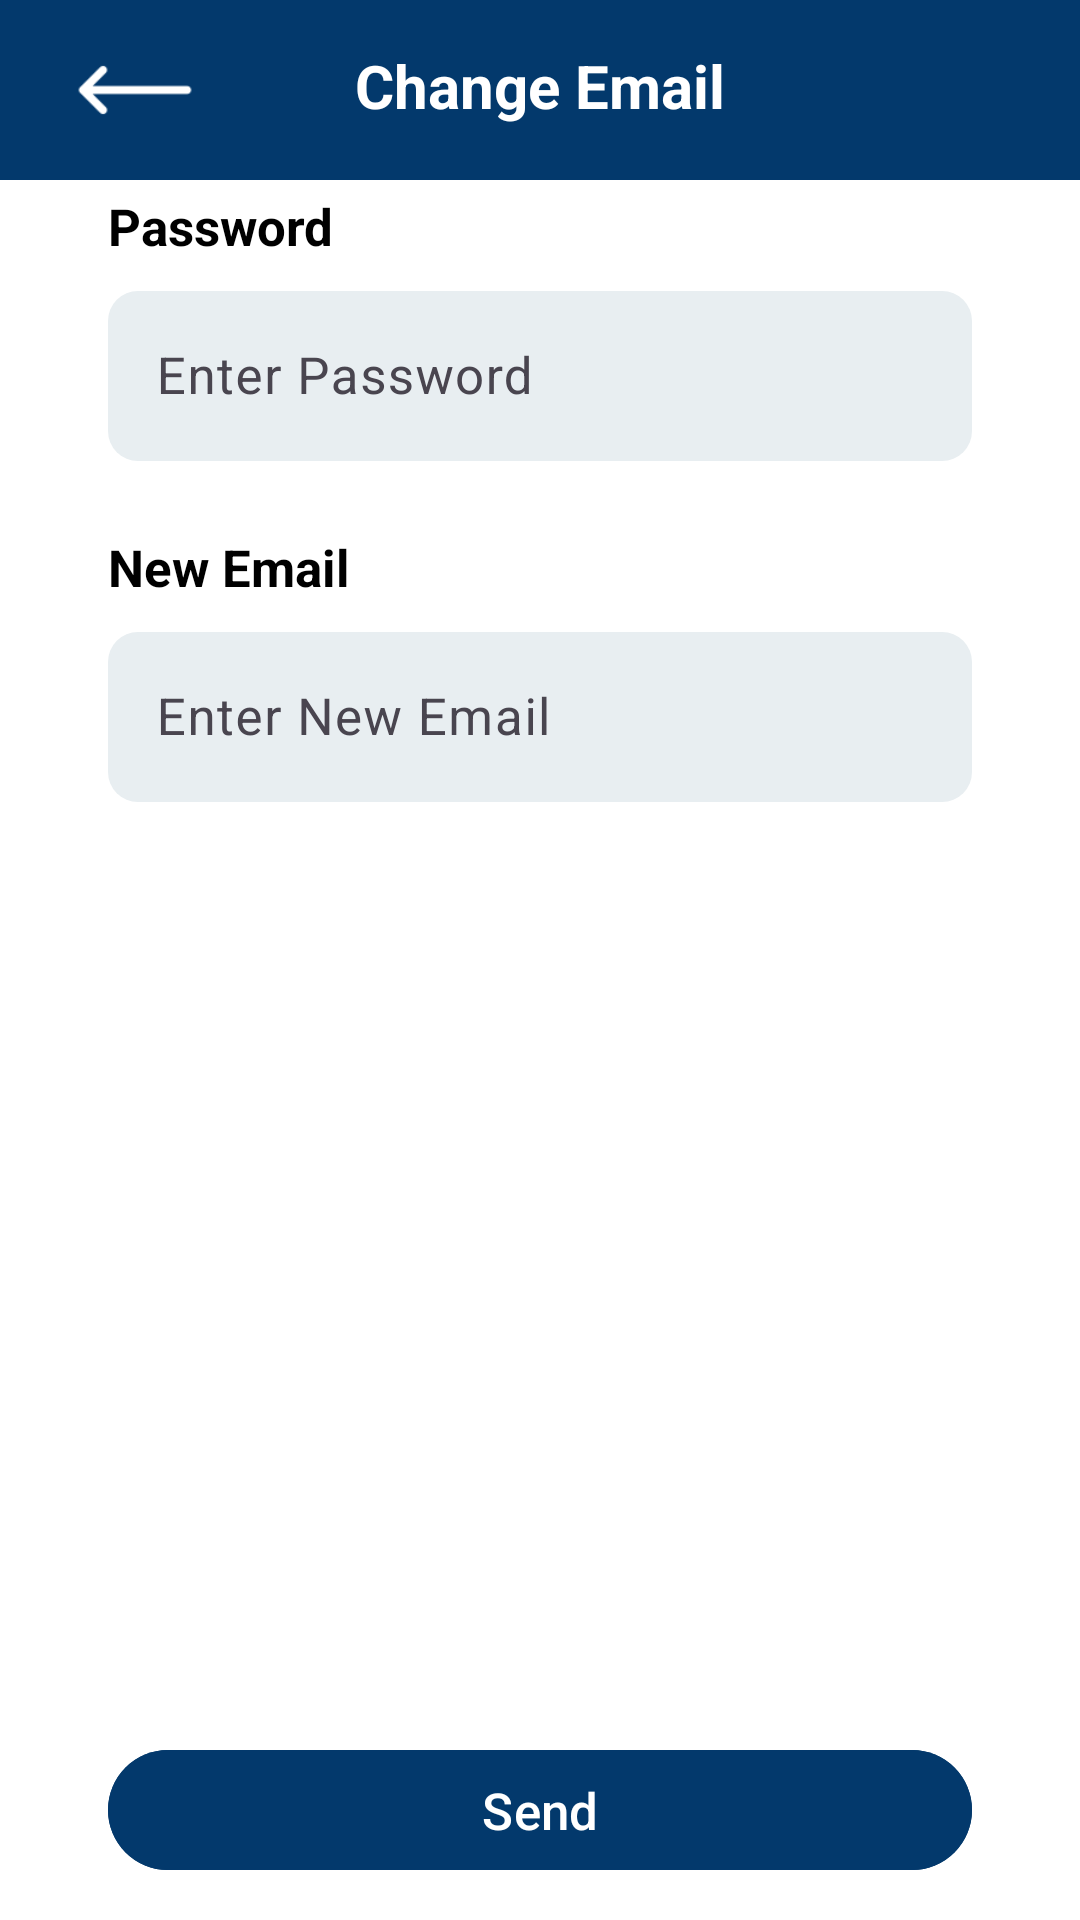

The Android layout XML behind this screen, and the referenced resources:
<!-- AndroidManifest.xml: application theme Theme.CampusMarketplace -->
<!-- res/layout/fragment_change_email.xml -->
<?xml version="1.0" encoding="utf-8"?>
<layout xmlns:android="http://schemas.android.com/apk/res/android"
    xmlns:app="http://schemas.android.com/apk/res-auto"
    xmlns:tools="http://schemas.android.com/tools">

    <androidx.constraintlayout.widget.ConstraintLayout
        android:id="@+id/main"
        android:layout_width="match_parent"
        android:layout_height="match_parent"
        android:background="@color/white"
        tools:context=".ChangeEmailFragment">

        <androidx.constraintlayout.widget.ConstraintLayout
            android:id="@+id/app_bar"
            android:layout_width="match_parent"
            android:layout_height="60dp"
            android:background="@color/blue_Dark"
            android:orientation="horizontal"
            app:layout_constraintEnd_toEndOf="parent"
            app:layout_constraintStart_toStartOf="parent"
            app:layout_constraintTop_toTopOf="parent">

            <ImageButton
                android:id="@+id/btnUp"
                android:layout_width="70dp"
                android:layout_height="40dp"
                android:layout_marginLeft="10dp"
                android:layout_marginTop="10dp"
                android:background="@color/blue_Dark"
                android:scaleType="fitCenter"
                android:src="@drawable/back_arrow"
                app:layout_constraintStart_toStartOf="parent"
                app:layout_constraintTop_toTopOf="parent" />

            <TextView
                android:layout_width="wrap_content"
                android:layout_height="wrap_content"
                android:layout_margin="15dp"
                android:text="Change Email"
                android:textColor="@color/white"
                android:textSize="20sp"
                android:textStyle="bold"
                app:layout_constraintEnd_toEndOf="parent"
                app:layout_constraintStart_toStartOf="parent"
                app:layout_constraintTop_toTopOf="parent" />
        </androidx.constraintlayout.widget.ConstraintLayout>

        <androidx.constraintlayout.widget.Guideline
            android:id="@+id/initial_top_guideline"
            android:layout_width="wrap_content"
            android:layout_height="wrap_content"
            android:orientation="horizontal"
            app:layout_constraintGuide_percent="0.1" />


        <androidx.constraintlayout.widget.Guideline
            android:id="@+id/initial_bottom_guideline"
            android:layout_width="wrap_content"
            android:layout_height="wrap_content"
            android:orientation="horizontal"
            app:layout_constraintGuide_percent="0.98" />

        <androidx.constraintlayout.widget.Guideline
            android:id="@+id/start_guideline"
            android:layout_width="wrap_content"
            android:layout_height="wrap_content"
            android:orientation="vertical"
            app:layout_constraintGuide_percent="0.10" />

        <androidx.constraintlayout.widget.Guideline
            android:id="@+id/end_guideline"
            android:layout_width="wrap_content"
            android:layout_height="wrap_content"
            android:orientation="vertical"
            app:layout_constraintGuide_percent="0.90" />

        <TextView
            android:id="@+id/password_text_view"
            allcaps="true"
            android:layout_width="wrap_content"
            android:layout_height="wrap_content"
            android:text="@string/password_label"
            android:textColor="@color/black"
            android:textSize="17dp"
            android:textStyle="bold"
            app:layout_constraintStart_toStartOf="@+id/start_guideline"
            app:layout_constraintTop_toTopOf="@+id/initial_top_guideline" />

        <com.google.android.material.textfield.TextInputLayout
            android:id="@+id/password_text_input_layout"
            android:layout_width="0dp"
            android:layout_height="wrap_content"
            android:layout_marginTop="5dp"
            android:hint="@string/enter_password_hint"
            app:layout_constraintEnd_toStartOf="@+id/end_guideline"
            app:layout_constraintStart_toStartOf="@+id/password_text_view"
            app:layout_constraintTop_toBottomOf="@+id/password_text_view">

            <com.google.android.material.textfield.TextInputEditText
                android:id="@+id/password_edit_text"
                android:layout_width="match_parent"
                android:layout_height="wrap_content"
                android:background="@drawable/rounded_background"
                android:inputType="textPassword"
                android:textColor="@color/black"
                android:textColorHint="@color/dark_Grey"
                android:textSize="17sp"
                tools:ignore="VisualLintTextFieldSize" />
        </com.google.android.material.textfield.TextInputLayout>

        <TextView
            android:id="@+id/new_email_text_view"
            allcaps="true"
            android:layout_width="wrap_content"
            android:layout_height="wrap_content"
            android:layout_marginTop="24dp"
            android:text="@string/new_email_label"
            android:textColor="@color/black"
            android:textSize="17dp"
            android:textStyle="bold"
            app:layout_constraintStart_toStartOf="@+id/start_guideline"
            app:layout_constraintTop_toBottomOf="@+id/password_text_input_layout" />

        <com.google.android.material.textfield.TextInputLayout
            android:id="@+id/new_email_text_input_layout"
            android:layout_width="0dp"
            android:layout_height="wrap_content"
            android:layout_marginTop="5dp"
            android:hint="@string/enter_new_email_hint"
            app:layout_constraintEnd_toStartOf="@+id/end_guideline"
            app:layout_constraintStart_toStartOf="@+id/new_email_text_view"
            app:layout_constraintTop_toBottomOf="@+id/new_email_text_view">

            <com.google.android.material.textfield.TextInputEditText
                android:id="@+id/new_email_edit_text"
                android:layout_width="match_parent"
                android:layout_height="wrap_content"
                android:background="@drawable/rounded_background"
                android:inputType="textEmailAddress"
                android:textColor="@color/black"
                android:textColorHint="@color/dark_Grey"
                android:textSize="17sp"
                tools:ignore="VisualLintTextFieldSize" />
        </com.google.android.material.textfield.TextInputLayout>

        <com.google.android.material.button.MaterialButton
            android:id="@+id/send_btn"
            android:layout_width="0dp"
            android:layout_height="wrap_content"
            android:backgroundTint="@color/blue_Dark"
            android:text="@string/send_label"
            android:textColor="@color/white"
            android:textSize="17sp"
            app:layout_constraintBottom_toTopOf="@+id/initial_bottom_guideline"
            app:layout_constraintEnd_toStartOf="@+id/end_guideline"
            app:layout_constraintStart_toStartOf="@+id/start_guideline"
            tools:ignore="VisualLintButtonSize" />

    </androidx.constraintlayout.widget.ConstraintLayout>
</layout>
<!-- resources referenced by this layout -->
<resources>
  <color name="black">#FF000000</color>
  <color name="blue_Dark">#03396C</color>
  <color name="dark_Grey">#698976</color>
  <color name="white">#FFFFFFFF</color>
  <!-- drawable back_arrow: png bitmap (drawable, 828 bytes) -->
  <!-- drawable rounded_background (drawable) -->
  <?xml version="1.0" encoding="utf-8"?>
  <selector xmlns:android="http://schemas.android.com/apk/res/android">
      <item>
          <shape android:shape="rectangle">
              <solid android:color="@color/grey"/>
              <corners android:radius="10dp" />
          </shape>
      </item>
  </selector>
  <string name="enter_new_email_hint">Enter New Email</string>
  <string name="enter_password_hint">Enter Password</string>
  <string name="new_email_label">New Email</string>
  <string name="password_label">Password</string>
  <string name="send_label">Send</string>
  <style name="Theme.CampusMarketplace" parent="Base.Theme.CampusMarketplace" />
  <color name="grey">#E8EEF1</color>
  <style name="Base.Theme.CampusMarketplace" parent="Theme.Material3.DayNight.NoActionBar">
          
          
      </style>
</resources>
